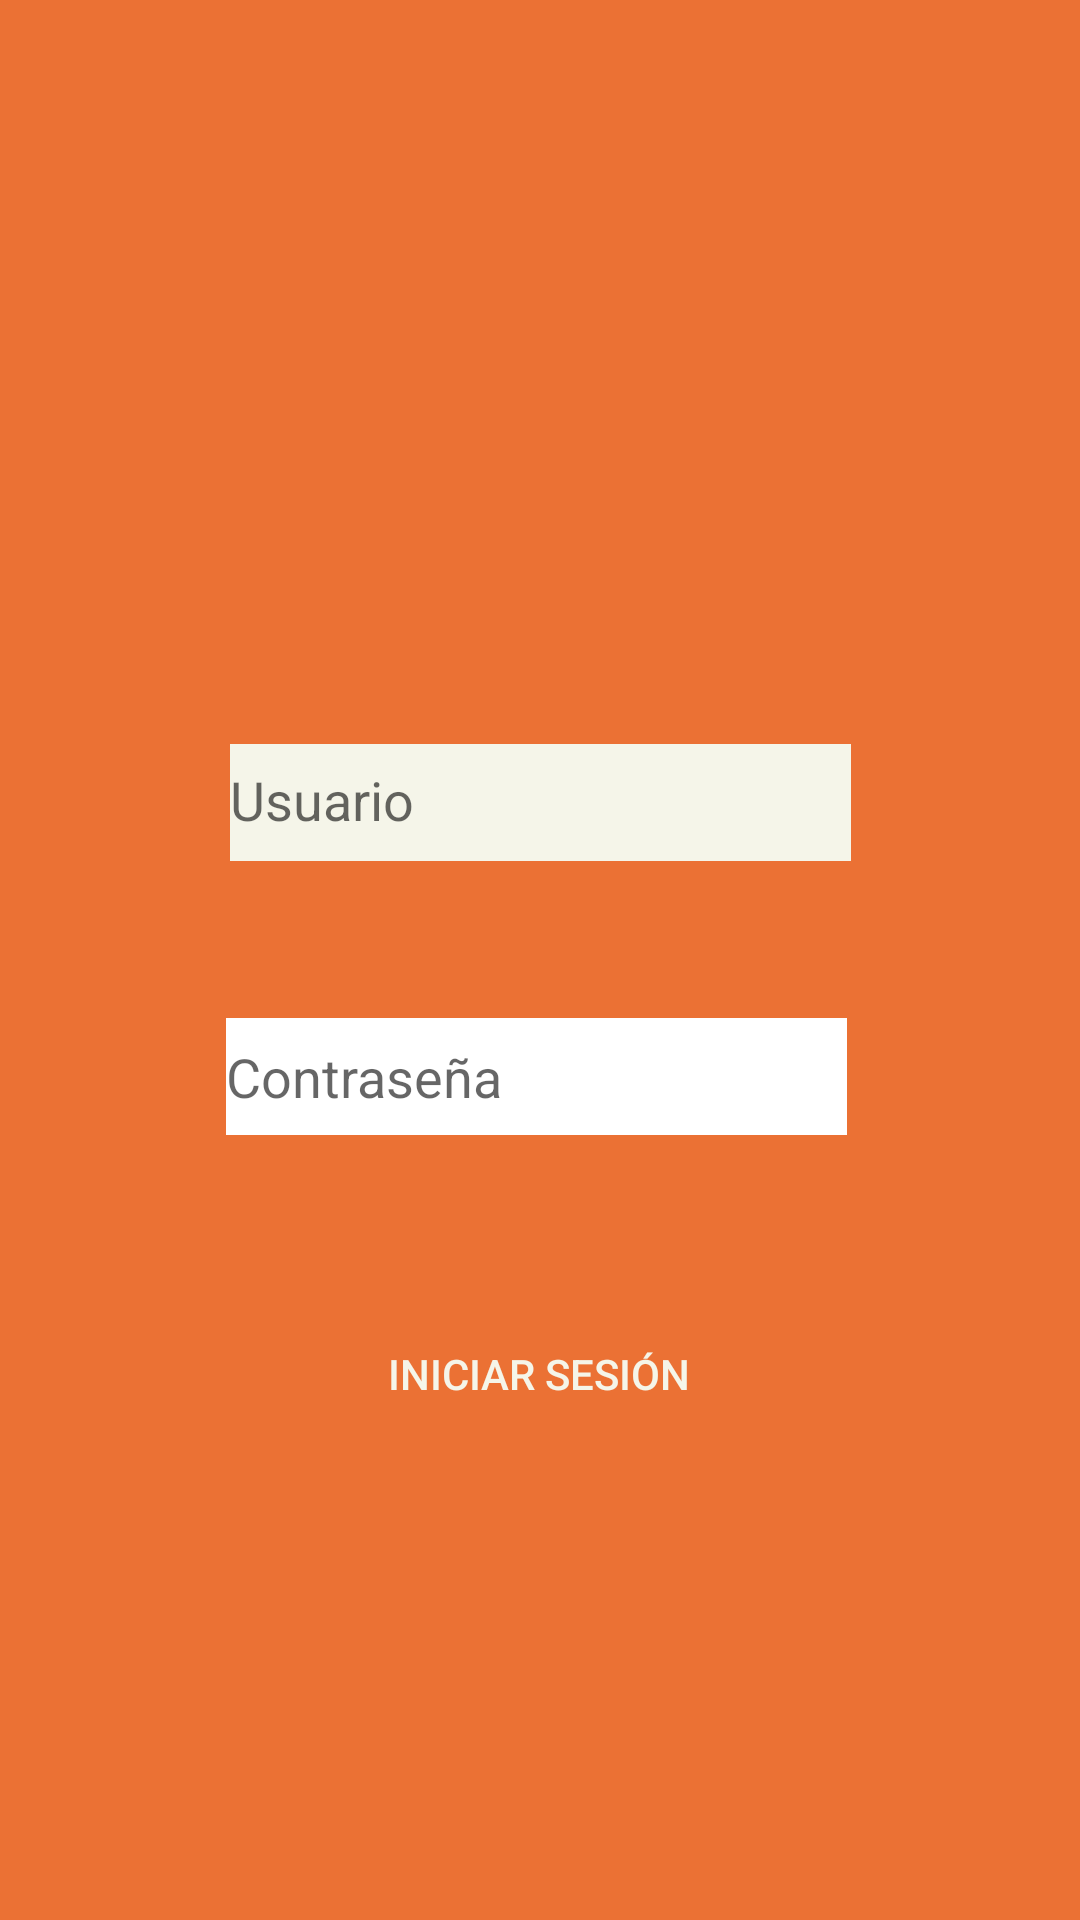

Produce the Android XML layout that renders to this screen, including the resource entries it uses.
<!-- AndroidManifest.xml: application theme AppTheme -->
<!-- res/layout/activity_main.xml -->
<?xml version="1.0" encoding="utf-8"?>
<androidx.constraintlayout.widget.ConstraintLayout xmlns:android="http://schemas.android.com/apk/res/android"
    xmlns:app="http://schemas.android.com/apk/res-auto"
    xmlns:tools="http://schemas.android.com/tools"
    android:layout_width="match_parent"
    android:layout_height="match_parent"
    android:background="@color/colorPrimary"
    tools:context=".MainActivity">

    <com.google.android.material.textfield.TextInputLayout
        android:id="@+id/textInputLayout"
        android:layout_width="207dp"
        android:layout_height="52dp"
        app:layout_constraintBottom_toBottomOf="parent"
        app:layout_constraintEnd_toEndOf="parent"
        app:layout_constraintStart_toStartOf="parent"
        app:layout_constraintTop_toTopOf="parent"
        app:layout_constraintVertical_bias="0.403">

        <com.google.android.material.textfield.TextInputEditText
            android:id="@+id/usuario"
            android:layout_width="match_parent"
            android:layout_height="39dp"
            android:background="@color/colorAccent"
            android:hint="Usuario"
            android:textColor="@color/colorPrimaryDark" />
    </com.google.android.material.textfield.TextInputLayout>

    <EditText
        android:id="@+id/password"
        android:layout_width="207dp"
        android:layout_height="39dp"
        android:background="#FFFFFF"
        android:ems="10"
        android:hint="Contraseña"
        android:inputType="textPassword"
        android:textColor="@color/colorPrimaryDark"
        app:layout_constraintBottom_toBottomOf="parent"
        app:layout_constraintEnd_toEndOf="parent"
        app:layout_constraintHorizontal_bias="0.492"
        app:layout_constraintStart_toStartOf="parent"
        app:layout_constraintTop_toBottomOf="@+id/textInputLayout"
        app:layout_constraintVertical_bias="0.161" />

    <ImageView
        android:id="@+id/imageView"
        android:layout_width="187dp"
        android:layout_height="185dp"
        app:layout_constraintBottom_toTopOf="@+id/textInputLayout"
        app:layout_constraintEnd_toEndOf="parent"
        app:layout_constraintStart_toStartOf="parent"
        app:layout_constraintTop_toTopOf="parent"
        app:srcCompat="@drawable/logo" />

    <Button
        android:id="@+id/acceder"
        android:layout_width="112dp"
        android:layout_height="50dp"
        android:background="@drawable/round_button"
        android:text="Iniciar Sesión"
        android:textColor="@color/colorAccent"
        app:layout_constraintBottom_toBottomOf="parent"
        app:layout_constraintEnd_toEndOf="parent"
        app:layout_constraintHorizontal_bias="0.498"
        app:layout_constraintStart_toStartOf="parent"
        app:layout_constraintTop_toBottomOf="@+id/password"
        app:layout_constraintVertical_bias="0.258" />

</androidx.constraintlayout.widget.ConstraintLayout>
<!-- resources referenced by this layout -->
<resources>
  <color name="colorAccent">#f5f5e9</color>
  <color name="colorPrimary">#eb7134</color>
  <color name="colorPrimaryDark">#451802</color>
  <style name="AppTheme" parent="Theme.AppCompat.Light.DarkActionBar">
          
          <item name="colorPrimary">@color/colorPrimary</item>
          <item name="colorPrimaryDark">@color/colorPrimaryDark</item>
          <item name="colorAccent">@color/colorAccent</item>
      </style>
</resources>
